Image classification data set "images" (Oshimani/machine-learning-project on GitHub). Class labels (4): full suspension bike, full suspension bikes, hardtail bike, hardtail bikes.

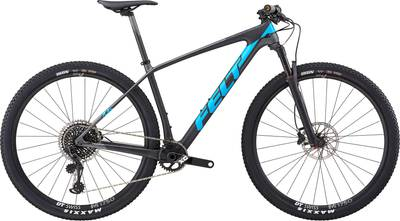
Label: hardtail bikes

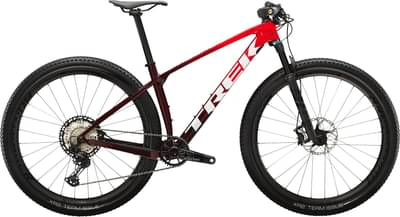
Label: hardtail bike

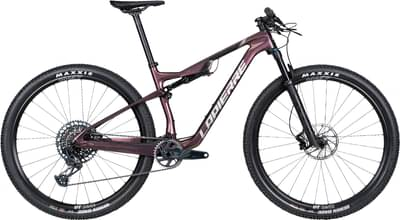
Label: full suspension bike

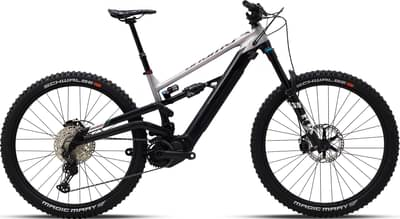
Label: full suspension bikes

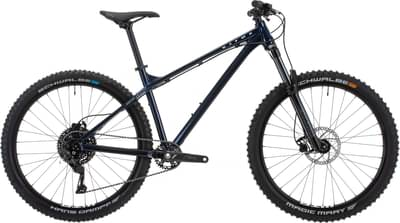
Label: hardtail bikes

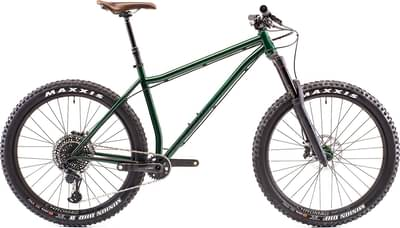
Label: hardtail bike
